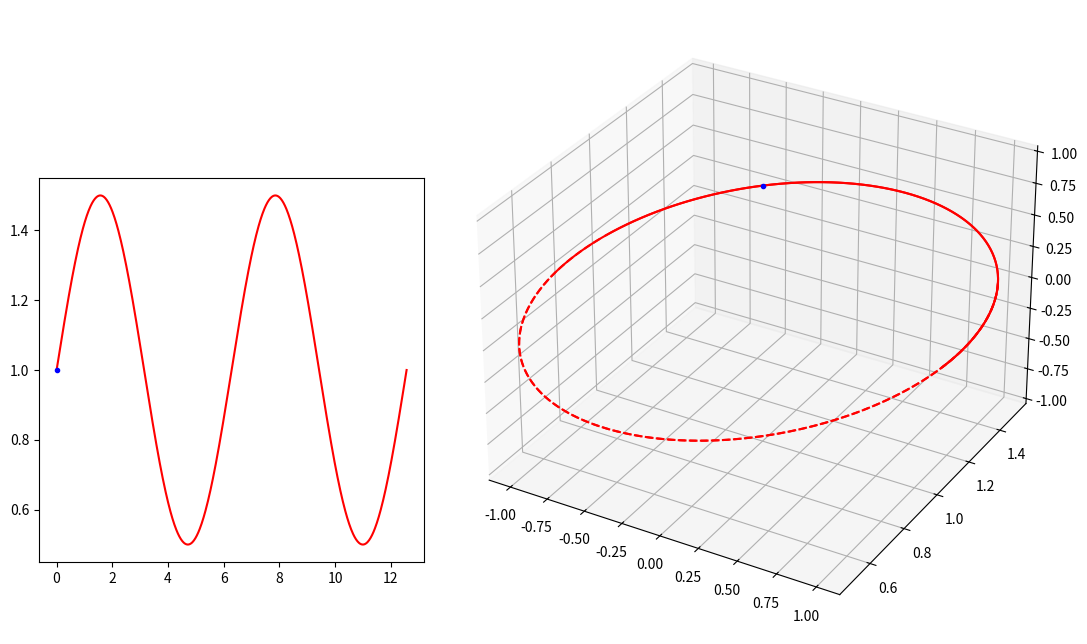

The matplotlib source for this figure: (Note: this script raises an exception after producing the figure.)
"""
CCT 建模优化代码
文档绘图

[redacted]
日期：2021年6月9日
"""

import matplotlib.pyplot as plt
from matplotlib import cm
import numpy as np
import matplotlib.animation as animation

fig = plt.figure(figsize=(11, 4.8))
# 绝对坐标系，确定绘图板位置
ax = plt.axes([0.15, 0.10, 0.35, 0.80])
ax3 = plt.axes([0.5, -0.05, 0.6, 1.3], projection="3d")

# 圆柱半径
r = 1.0
# 圆柱长度
length = 3.0
# 圆柱圆周方向分段
ksi_number = 500
# 圆柱轴向分段 注意 Y 方向是圆柱轴向
z_number = 500

# CCT
number = 720
theta_steps = np.linspace(0, 2 * 2 * np.pi, number)
z0 = 0.0
start_z = 1.0
c0 = 0.5
# 二维螺线
x2 = theta_steps
y2 = z0 / (2 * np.pi) * theta_steps + start_z + c0*np.sin(theta_steps)
# 三维螺线
x3 = r * np.sin(theta_steps)
z3 = r * np.cos(theta_steps)
y3 = y2

ax.plot(x2, y2, "r-")
ax3.plot(x3[0 : 90 + 40], y3[0 : 90 + 40], z3[0 : 90 + 40], "r-")
ax3.plot(x3[90:320], y3[90:320], z3[90:320], "r--")
ax3.plot(x3[320 : 450 + 40], y3[320 : 450 + 40], z3[320 : 450 + 40], "r-")
ax3.plot(x3[450:660], y3[450:660], z3[450:660], "r--")
ax3.plot(x3[660:], y3[660:], z3[660:], "r-")

# 动画绘制
if True:
    (point_ani_2d,) = ax.plot(x2[0], y2[0], "b.")
    (point_ani_3d,) = ax3.plot(x3[0], y3[0], z3[0], "b.")

    def update_2d(index):
        point_ani_2d.set_data(x2[index], y2[index])
        return point_ani_2d

    def update_3d(index):
        point_ani_3d.set_data(x3[index], y3[index])
        point_ani_3d.set_3d_properties(z3[index])
        return point_ani_3d

    def update(index):
        update_2d(index)
        update_3d(index)
        return point_ani_2d, point_ani_3d

    ani = animation.FuncAnimation(
        fig, update, np.arange(0, number, 5), interval=10, blit=True
    )


# 二维面板设置
if True:
    ax.spines["bottom"].set_position(("data", 0))
    ax.spines["left"].set_position(("data", 0))
    ax.spines["right"].set_color("none")
    ax.spines["top"].set_color("none")

    ax.set_xlim(-2.5 * 2 * np.pi, 2.5 * 2 * np.pi)
    ax.set_ylim(-4, 4)

    ax.text(15, -1, "θ", fontsize=15)
    ax.text(1, 4, "z", fontsize=15)

# 绘制三维圆柱 （2020年11月24日 加上视角）
if True:
    # 定义三维数据
    ksi_steps = np.linspace(0, 2 * np.pi, ksi_number)
    # 圆柱数据
    xx = r * np.cos(ksi_steps)
    zz = r * np.sin(ksi_steps)
    yy = np.linspace(0, length, z_number)
    X, Y = np.meshgrid(xx, yy)
    Z, _ = np.meshgrid(zz, yy)

    # 圆柱作图
    ax3.plot_surface(X, Y, Z, color="blue", alpha=0.1)
    ax3.plot_wireframe(X, Y, Z, rstride=100, cstride=125, color="grey", alpha=0.1)

    # 扩大图形范围，让圆柱长一点
    ax3.plot3D(-2, 0, -2)
    ax3.plot3D(2, 0, 2)

    # 坐标
    ax3.plot3D([0, r * 2], [0, 0], [0, 0], color="k", lw=0.8)
    ax3.plot3D([0, 0], [0, 0], [0, r * 2], color="k", lw=0.8)
    ax3.plot3D([0, 0], [0, length], [0, 0], color="k", lw=0.8)

    plt.axis("off")
    ax3.w_xaxis.set_pane_color((1.0, 1.0, 1.0, 1.0))

    # 设置摄像机位置（实际上是设置坐标轴范围）
    ax3.set_xlim3d(-1.5, 1.5)
    ax3.set_ylim3d(0.5, 3.5)
    ax3.set_zlim3d(-1.2, 1.2)

    # 设置摄像机方位角
    ax3.view_init(elev=43, azim=-26)

    # 文字
    ax3.text(0, 3, 0, "z", (0, 1, 0), fontsize=15)
    ax3.text(2 * r, 0, 0, "y", (1, 0, 0), fontsize=15)
    ax3.text(0, 0, r * 2, "x", (0, 0, 0), fontsize=15)


# 保存动画
ani.save('二极CCT核.gif', writer='imagemagick', fps=100)
plt.show()